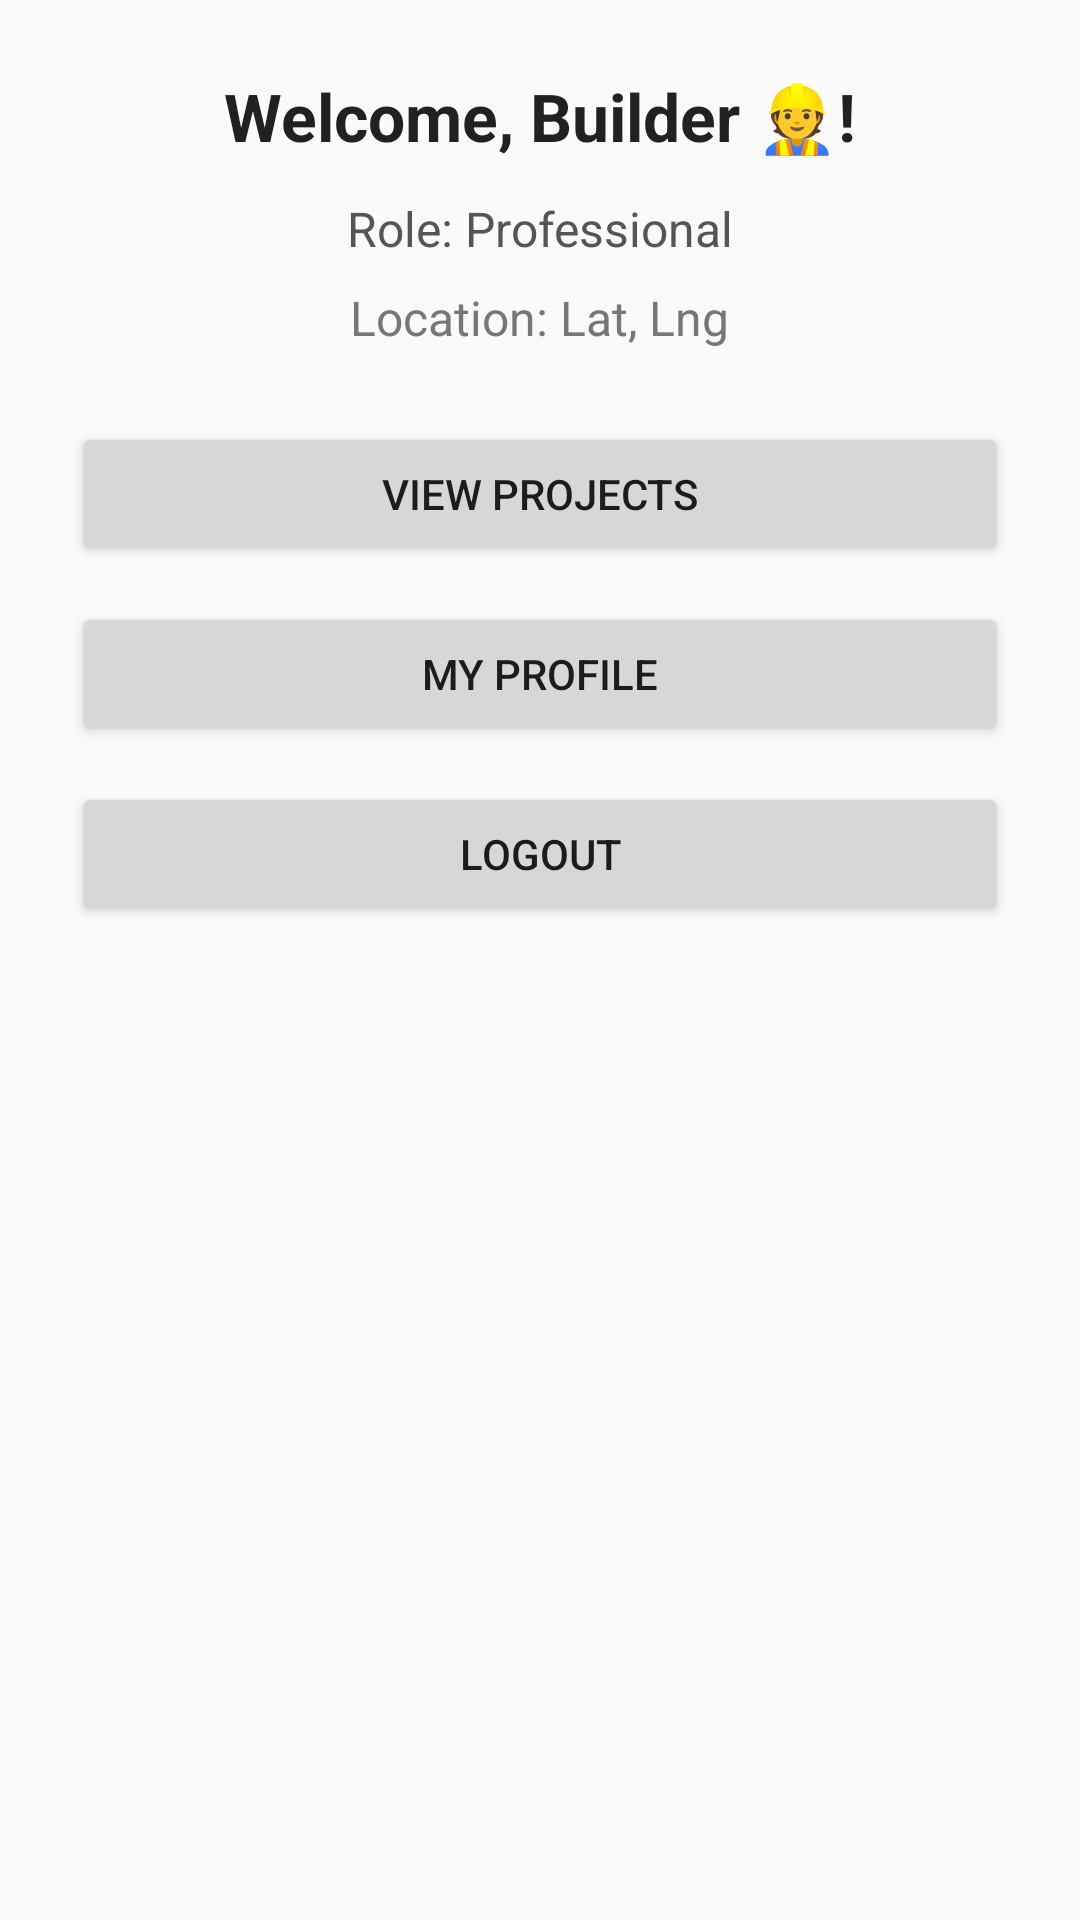

Produce the Android XML layout that renders to this screen, including the resource entries it uses.
<!-- AndroidManifest.xml: application theme Theme.CraftedSpaces -->
<!-- res/layout/activity_dashboard.xml -->
<?xml version="1.0" encoding="utf-8"?>
<LinearLayout xmlns:android="http://schemas.android.com/apk/res/android"
    android:id="@+id/main_container"
    android:layout_width="match_parent"
    android:layout_height="match_parent"
    android:orientation="vertical"
    android:background="#FAFAFA"
    android:padding="24dp"
    android:gravity="top|center_horizontal">

    
    <TextView
        android:id="@+id/welcomeText"
        android:layout_width="wrap_content"
        android:layout_height="wrap_content"
        android:text="Welcome, Builder 👷!"
        android:textSize="22sp"
        android:textStyle="bold"
        android:textColor="#212121"
        android:layout_marginBottom="12dp" />

    
    <TextView
        android:id="@+id/roleText"
        android:layout_width="wrap_content"
        android:layout_height="wrap_content"
        android:text="Role: Professional"
        android:textSize="16sp"
        android:textColor="#555555"
        android:layout_marginBottom="8dp" />

    
    <TextView
        android:id="@+id/locationText"
        android:layout_width="wrap_content"
        android:layout_height="wrap_content"
        android:text="Location: Lat, Lng"
        android:textSize="16sp"
        android:textColor="#777777"
        android:layout_marginBottom="24dp" />

    
    <Button
        android:id="@+id/btnProjects"
        android:layout_width="match_parent"
        android:layout_height="wrap_content"
        android:text="View Projects" />

    <Button
        android:id="@+id/btnProfile"
        android:layout_width="match_parent"
        android:layout_height="wrap_content"
        android:text="My Profile"
        android:layout_marginTop="12dp" />

    <Button
        android:id="@+id/btnLogout"
        android:layout_width="match_parent"
        android:layout_height="wrap_content"
        android:text="Logout"
        android:layout_marginTop="12dp" />

</LinearLayout>
<!-- resources referenced by this layout -->
<resources>
  <style name="Theme.CraftedSpaces" parent="Theme.MaterialComponents.DayNight.NoActionBar">
      
          <item name="colorPrimary">@color/purple_500</item>
          <item name="colorPrimaryDark">@color/purple_700</item>
          <item name="colorAccent">@color/teal_200</item>
      </style>
  <!-- not gathered from this repository: default colours our renderer supplied (Android Studio template values) -->
  <color name="purple_500">#FF6200EE</color>
  <color name="purple_700">#FF3700B3</color>
  <color name="teal_200">#FF03DAC5</color>
</resources>
